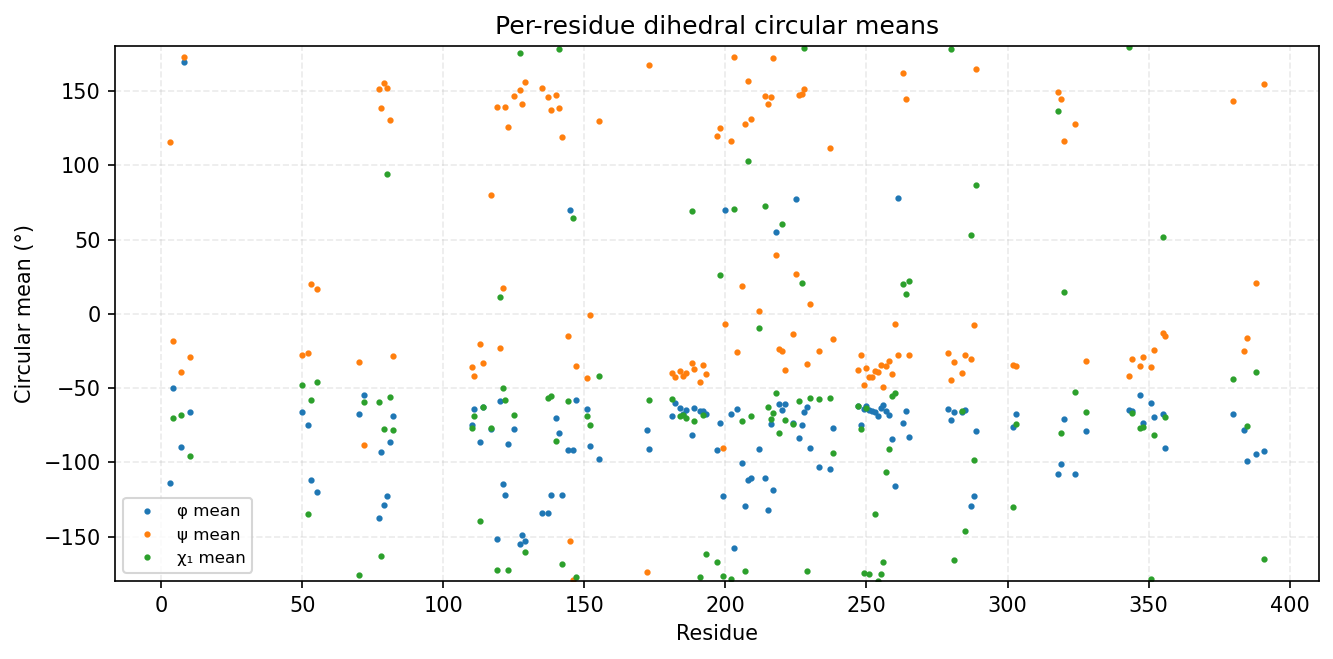

Data behind this chart, as committed beside it:
consensus_index, msa_col, resid, aa, has_chi1, phi_mean_deg, phi_std_deg, psi_mean_deg, psi_std_deg, chi1_mean_deg, chi1_std_deg
0, 2, 3, A, 0, -113.7, 33.02, 116, 90.85, , 
1, 3, 4, E, 1, -50.25, 54.4, -18.59, 26.87, -70.46, 40.62
2, 6, 7, K, 1, -89.84, 22.6, -39.39, 73.47, -67.88, 35.8
3, 7, 8, G, 0, 169.7, 77.16, 173.2, 21.04, , 
4, 9, 10, Q, 1, -66.09, 10.04, -29.04, 12.53, -96.1, 65.56
5, 49, 50, S, 1, -65.92, 8.852, -27.95, 12.84, -48, 60.28
6, 51, 52, F, 1, -74.95, 16.11, -26.25, 14.8, -134.9, 50.97
7, 52, 53, F, 1, -111.8, 17.41, 20.06, 18.56, -57.97, 9.381
8, 54, 55, S, 1, -119.8, 18.47, 16.45, 23.92, -46.08, 46.34
9, 80, 70, W, 1, -67.24, 12.2, -32.72, 14.03, -176.1, 15.77
10, 82, 72, I, 1, -54.82, 8.79, -88.44, 8.083, -59.12, 16.6
11, 87, 77, F, 1, -137.8, 9.516, 151.2, 10.94, -59.32, 11.79
12, 88, 78, L, 1, -92.91, 12.65, 138.8, 8.69, -163.1, 14.3
13, 89, 79, M, 1, -128.8, 11.3, 155.7, 9.505, -77.83, 43.14
14, 90, 80, K, 1, -122.8, 16.45, 152, 11.17, 94.05, 62.87
15, 91, 81, I, 1, -86.25, 15.07, 130.2, 10.26, -56.21, 21.64
16, 92, 82, K, 1, -68.81, 11, -28.75, 17.54, -78.2, 33.04
17, 120, 110, L, 1, -75.12, 11.33, -35.55, 8.502, -76.68, 10.09
18, 121, 111, I, 1, -64.12, 8.868, -41.57, 7.889, -69.15, 7.268
19, 123, 113, L, 1, -86.25, 12.32, -20.32, 10.05, -139.3, 48.44
20, 124, 114, L, 1, -62.68, 9.388, -33.08, 8.971, -62.8, 15.8
21, 127, 117, C, 1, -77.69, 14.95, 80.18, 26.68, -77.2, 33.66
22, 130, 119, H, 1, -151.6, 11.66, 139.2, 7.468, -172.4, 8.187
23, 131, 120, P, 1, -58.76, 9.721, -23.22, 8.838, 11.45, 20.93
24, 132, 121, Y, 1, -114.7, 9.206, 17.64, 8.534, -49.84, 8.004
25, 133, 122, I, 1, -122.2, 10.66, 139.5, 8.826, -58.18, 8.062
26, 134, 123, Y, 1, -87.71, 11.52, 126, 12.63, -172.6, 8.232
27, 136, 125, V, 1, -77.45, 16.1, 146.8, 11.79, -67.88, 31.45
28, 138, 127, F, 1, -154.9, 9.97, 150.6, 7.74, 175.4, 11.5
29, 139, 128, A, 0, -149.2, 8.605, 141.5, 10.1, , 
30, 140, 129, T, 1, -152.9, 9.664, 156.3, 11.68, -160.2, 32.6
31, 155, 135, A, 0, -133.8, 12.92, 152.3, 9.474, , 
32, 157, 137, L, 1, -134.4, 9.134, 146, 11.11, -56.94, 12.58
33, 158, 138, I, 1, -121.9, 11.92, 137.4, 7.665, -55.14, 9.6
34, 160, 140, M, 1, -70.46, 13, 147.5, 11.07, -85.47, 49.52
35, 161, 141, F, 1, -80.27, 14.07, 138.6, 14.44, 178.5, 8.278
36, 162, 142, N, 1, -122.2, 20.89, 119.4, 13.57, -168.4, 43.45
37, 164, 144, K, 1, -91.84, 16.65, -15.02, 12.67, -58.93, 58.83
38, 165, 145, G, 0, 69.73, 13.29, -153, 15.7, , 
39, 166, 146, T, 1, -91.76, 15.28, -179, 6.937, 64.59, 6.53
40, 167, 147, L, 1, -58.24, 8.212, -35.24, 7.503, -177.4, 24.05
41, 171, 151, I, 1, -63.83, 9.517, -43.06, 9.244, -68.76, 7.511
42, 172, 152, Y, 1, -88.81, 11.22, -0.9238, 9.176, -74.78, 9.429
43, 186, 155, K, 1, -97.82, 17.63, 130, 13.99, -41.63, 66.03
44, 203, 172, G, 0, -78.03, 11.66, -174.1, 16.83, , 
45, 204, 173, L, 1, -91.11, 15.34, 167.4, 9.836, -58.14, 9.707
46, 212, 181, Y, 1, -69.16, 9.446, -39.67, 8.132, -57.46, 7.85
47, 213, 182, G, 0, -59.95, 9.139, -42.81, 10.01, , 
48, 215, 184, Q, 1, -63.42, 8.332, -38.51, 9.303, -68.91, 8.833
49, 216, 185, I, 1, -67.24, 10.09, -42.08, 8.223, -67.89, 7.092
50, 217, 186, L, 1, -65.1, 8.446, -39.95, 7.759, -69.86, 7.165
51, 219, 188, V, 1, -81.66, 11.05, -33.02, 7.338, 69.09, 9.034
52, 220, 189, L, 1, -63.16, 8.054, -36.9, 8.772, -72, 9.55
53, 222, 191, F, 1, -65.19, 9.307, -45.6, 7.774, -177.2, 10.3
54, 223, 192, L, 1, -65.31, 8.319, -34.46, 8.438, -68.25, 7.668
55, 224, 193, H, 1, -67.38, 8.957, -40.72, 10.38, -161.6, 42.02
56, 232, 197, F, 1, -91.63, 16.46, 119.7, 9.677, -167.4, 9.143
57, 233, 198, P, 1, -73.56, 9.244, 125.4, 16.58, 26.23, 9.625
58, 234, 199, Y, 1, -122.8, 19.8, -90.47, 12.82, -176.5, 8.328
59, 235, 200, G, 0, 69.73, 9.962, -6.79, 14.97, , 
... 72 more rows
